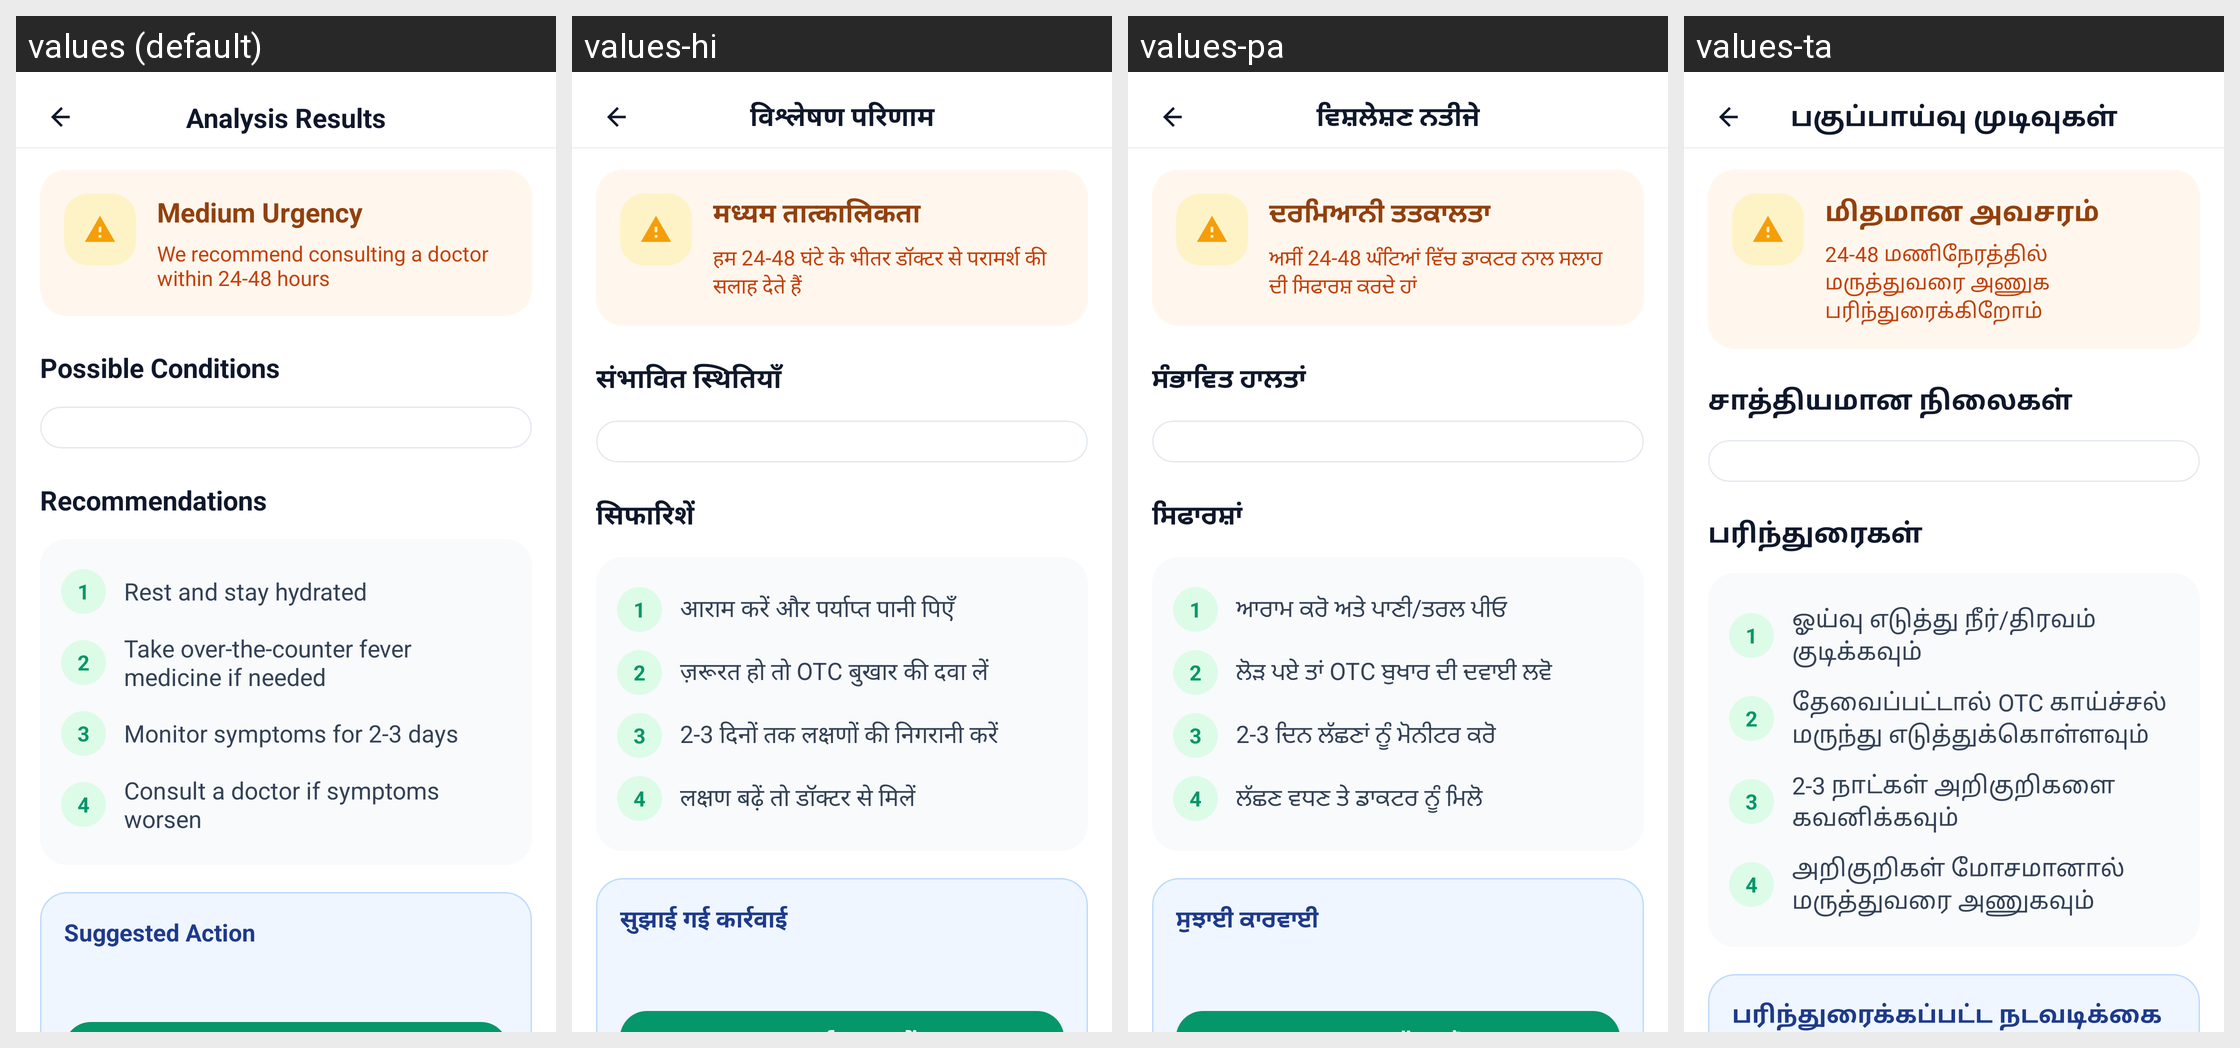

Translations of the strings shown on this Android screen, per locale in the grid:
Android screen res/layout/activity_patient_ai_symptom_results.xml rendered under 4 locales, left to right: values (default), values-hi, values-pa, values-ta. Device: Nexus 5 (rendered at 1080×1920; each locale shown at half size, 540×960, under a caption strip naming it); theme Theme.SehatSethu.
Other locales in the repository, not shown: values-te.
Strings drawn on this screen, with the default value and each locale's value (text and hints the layout hard-codes, and strings that could not be matched under every locale, appear in the picture but are not listed):

analysis_results
  values: Analysis Results
  values-hi: विश्लेषण परिणाम
  values-pa: ਵਿਸ਼ਲੇਸ਼ਣ ਨਤੀਜੇ
  values-ta: பகுப்பாய்வு முடிவுகள்

medium_urgency
  values: Medium Urgency
  values-hi: मध्यम तात्कालिकता
  values-pa: ਦਰਮਿਆਨੀ ਤਤਕਾਲਤਾ
  values-ta: மிதமான அவசரம்

urgency_24_48
  values: We recommend consulting a doctor within 24-48 hours
  values-hi: हम 24-48 घंटे के भीतर डॉक्टर से परामर्श की सलाह देते हैं
  values-pa: ਅਸੀਂ 24-48 ਘੰਟਿਆਂ ਵਿੱਚ ਡਾਕਟਰ ਨਾਲ ਸਲਾਹ ਦੀ ਸਿਫਾਰਸ਼ ਕਰਦੇ ਹਾਂ
  values-ta: 24-48 மணிநேரத்தில் மருத்துவரை அணுக பரிந்துரைக்கிறோம்

possible_conditions
  values: Possible Conditions
  values-hi: संभावित स्थितियाँ
  values-pa: ਸੰਭਾਵਿਤ ਹਾਲਤਾਂ
  values-ta: சாத்தியமான நிலைகள்

recommendations
  values: Recommendations
  values-hi: सिफारिशें
  values-pa: ਸਿਫਾਰਸ਼ਾਂ
  values-ta: பரிந்துரைகள்

rec_rest_hydrated
  values: Rest and stay hydrated
  values-hi: आराम करें और पर्याप्त पानी पिएँ
  values-pa: ਆਰਾਮ ਕਰੋ ਅਤੇ ਪਾਣੀ/ਤਰਲ ਪੀਓ
  values-ta: ஓய்வு எடுத்து நீர்/திரவம் குடிக்கவும்

rec_otc_if_needed
  values: Take over-the-counter fever medicine if needed
  values-hi: ज़रूरत हो तो OTC बुखार की दवा लें
  values-pa: ਲੋੜ ਪਏ ਤਾਂ OTC ਬੁਖਾਰ ਦੀ ਦਵਾਈ ਲਵੋ
  values-ta: தேவைப்பட்டால் OTC காய்ச்சல் மருந்து எடுத்துக்கொள்ளவும்

rec_monitor_2_3
  values: Monitor symptoms for 2-3 days
  values-hi: 2-3 दिनों तक लक्षणों की निगरानी करें
  values-pa: 2-3 ਦਿਨ ਲੱਛਣਾਂ ਨੂੰ ਮੋਨੀਟਰ ਕਰੋ
  values-ta: 2-3 நாட்கள் அறிகுறிகளை கவனிக்கவும்

rec_consult_if_worse
  values: Consult a doctor if symptoms worsen
  values-hi: लक्षण बढ़ें तो डॉक्टर से मिलें
  values-pa: ਲੱਛਣ ਵਧਣ ਤੇ ਡਾਕਟਰ ਨੂੰ ਮਿਲੋ
  values-ta: அறிகுறிகள் மோசமானால் மருத்துவரை அணுகவும்

suggested_action
  values: Suggested Action
  values-hi: सुझाई गई कार्रवाई
  values-pa: ਸੁਝਾਈ ਕਾਰਵਾਈ
  values-ta: பரிந்துரைக்கப்பட்ட நடவடிக்கை
